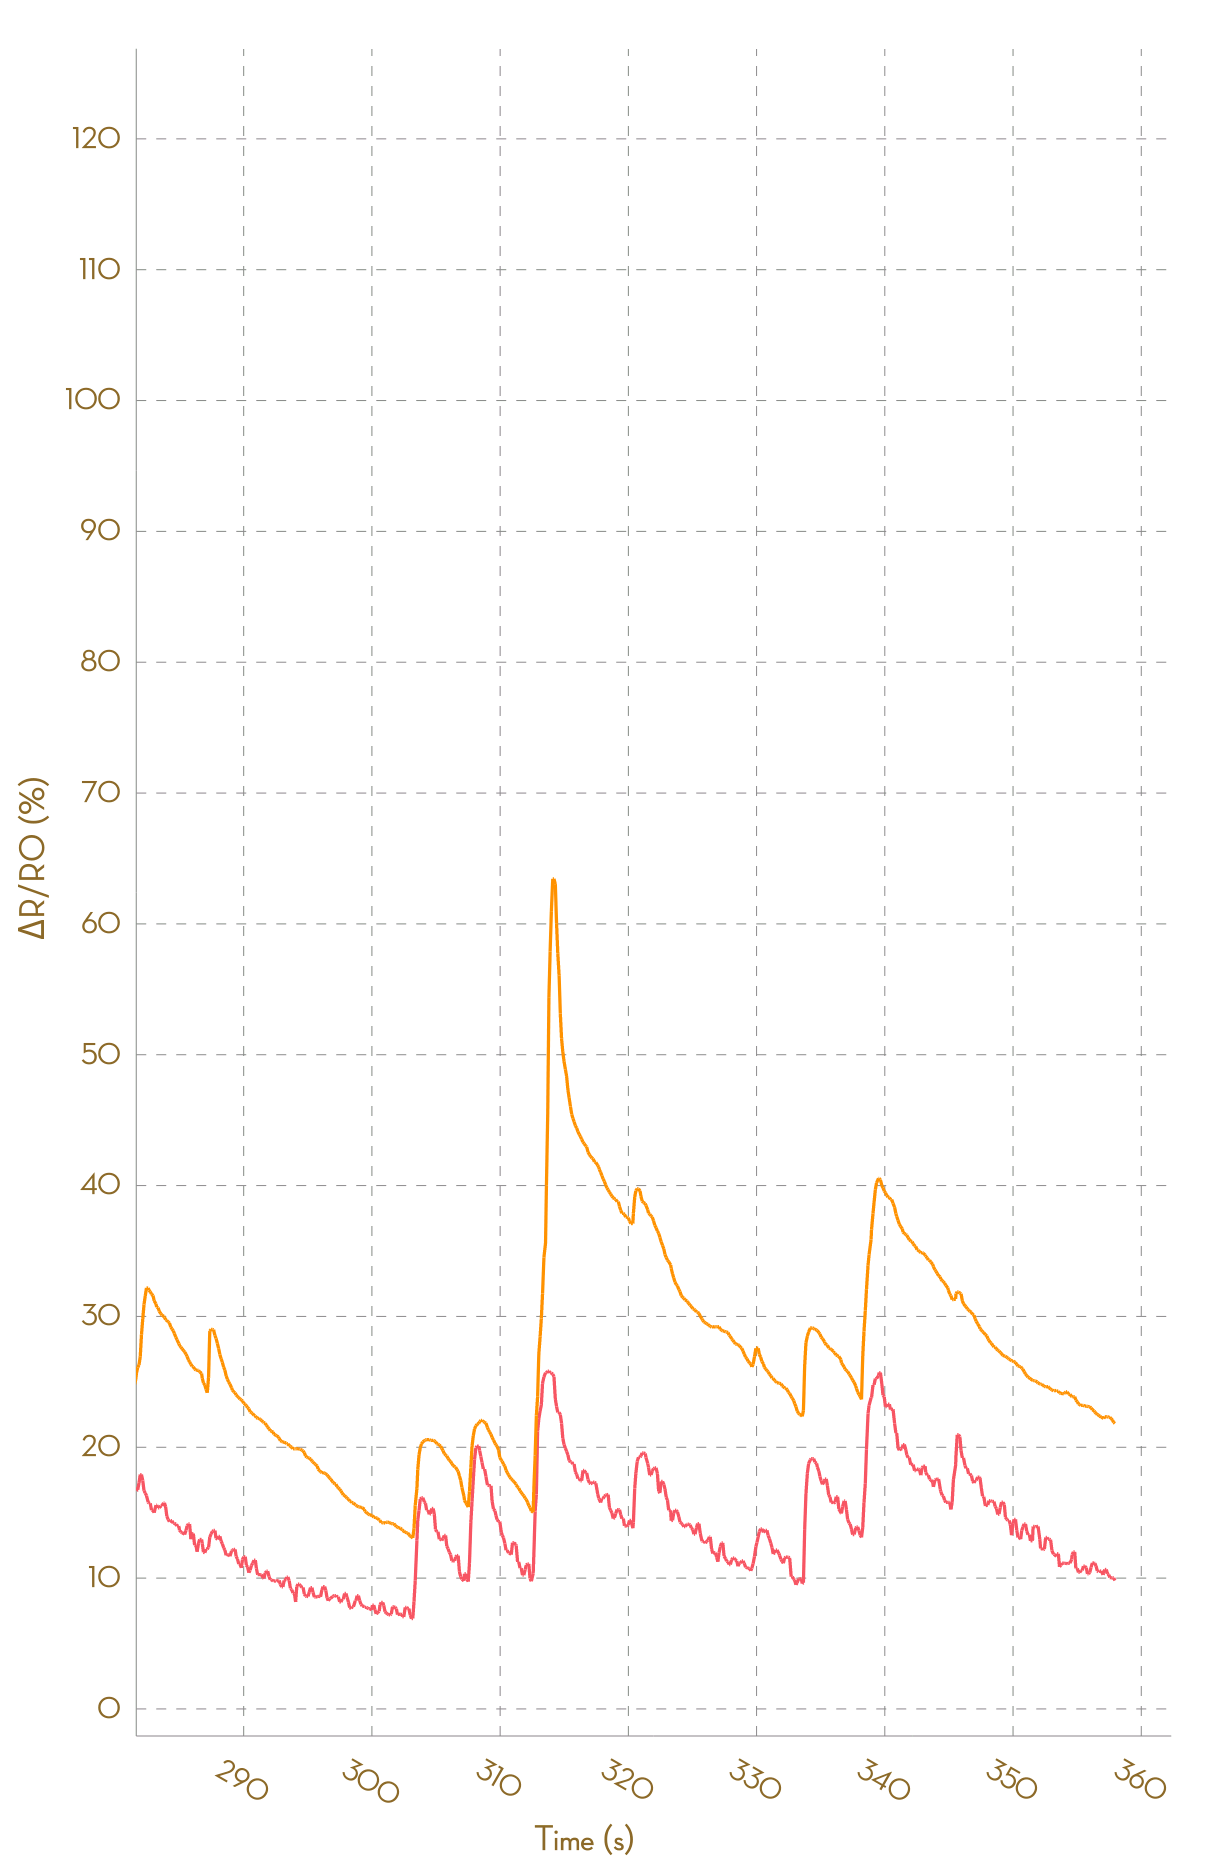

The table this chart was drawn from, first rows:
, Ch1, , Ch2, , Ch3, , Ch4, , Ch5, , Ch6, , Ch7, , Ch8, 
Time (s), R (kohm), ΔR/R0 (%), R (kohm), ΔR/R0 (%), R (kohm), ΔR/R0 (%), R (kohm), ΔR/R0 (%), R (kohm), ΔR/R0 (%), R (kohm), ΔR/R0 (%), R (kohm), ΔR/R0 (%), R (kohm), ΔR/R0 (%)
0.041, 3.627, 0.0000, 6.058, 0.0000, 22442, 0.0000, NA, NA, NA, NA, NA, NA, NA, NA, NA, NA
0.136, 3.63, 0.0000, 6.057, 0.0000, 24030, 0.0000, NA, NA, NA, NA, NA, NA, NA, NA, NA, NA
0.242, 3.63, 0.0000, 6.054, 0.0000, 43351, 0.0000, NA, NA, NA, NA, NA, NA, NA, NA, NA, NA
0.335, 3.629, 0.0000, 6.051, 0.0000, 47680, 0.0000, NA, NA, NA, NA, NA, NA, NA, NA, NA, NA
0.430, 3.619, 0.0000, 6.05, 0.0000, 52200, 0.0000, NA, NA, NA, NA, NA, NA, NA, NA, NA, NA
0.528, 3.607, 0.0000, 6.047, 0.0000, 57387, 0.0000, NA, NA, NA, NA, NA, NA, NA, NA, NA, NA
0.630, 3.605, 0.0000, 6.046, 0.0000, 57387, 0.0000, NA, NA, NA, NA, NA, NA, NA, NA, NA, NA
0.729, 3.605, 0.0000, 6.044, 0.0000, 28313, 0.0000, NA, NA, NA, NA, NA, NA, NA, NA, NA, NA
0.819, 3.686, 0.0000, 6.048, 0.0000, 30775, 0.0000, NA, NA, NA, NA, NA, NA, NA, NA, NA, NA
0.927, 3.745, 0.0000, 6.114, 0.0000, 30775, 0.0000, NA, NA, NA, NA, NA, NA, NA, NA, NA, NA
1.021, 3.839, 0.0000, 6.181, 1.086, 22832, -25.81, NA, NA, NA, NA, NA, NA, NA, NA, NA, NA
1.145, 3.895, 1.452, 6.245, 2.143, 24506, -20.37, NA, NA, NA, NA, NA, NA, NA, NA, NA, NA
1.209, 3.918, 2.038, 6.287, 2.821, 44252, 43.79, NA, NA, NA, NA, NA, NA, NA, NA, NA, NA
1.311, 3.932, 2.409, 6.337, 3.639, 48661, 58.12, NA, NA, NA, NA, NA, NA, NA, NA, NA, NA
1.420, 3.932, 2.409, 6.36, 4.021, 53218, 72.92, NA, NA, NA, NA, NA, NA, NA, NA, NA, NA
1.542, 3.924, 2.2, 6.373, 4.223, 53218, 72.92, NA, NA, NA, NA, NA, NA, NA, NA, NA, NA
1.626, 3.924, 2.2, 6.38, 4.347, 25830, -16.07, NA, NA, NA, NA, NA, NA, NA, NA, NA, NA
1.710, 3.929, 2.337, 6.385, 4.427, 25830, -16.07, NA, NA, NA, NA, NA, NA, NA, NA, NA, NA
1.821, 3.929, 2.337, 6.396, 4.602, 25405, -17.45, NA, NA, NA, NA, NA, NA, NA, NA, NA, NA
1.911, 3.919, 2.067, 6.399, 4.653, 46199, 50.12, NA, NA, NA, NA, NA, NA, NA, NA, NA, NA
2.009, 3.914, 1.934, 6.407, 4.791, 50824, 65.15, NA, NA, NA, NA, NA, NA, NA, NA, NA, NA
2.105, 3.913, 1.917, 6.413, 4.883, 56040, 82.09, NA, NA, NA, NA, NA, NA, NA, NA, NA, NA
2.208, 3.907, 1.758, 6.42, 4.997, 56040, 82.09, NA, NA, NA, NA, NA, NA, NA, NA, NA, NA
2.319, 3.905, 1.718, 6.428, 5.129, 26446, -14.07, NA, NA, NA, NA, NA, NA, NA, NA, NA, NA
2.397, 3.9, 1.579, 6.431, 5.172, 28707, -6.722, NA, NA, NA, NA, NA, NA, NA, NA, NA, NA
2.493, 3.909, 1.815, 6.434, 5.221, 28707, -6.722, NA, NA, NA, NA, NA, NA, NA, NA, NA, NA
2.597, 3.909, 1.829, 6.44, 5.317, 21985, -28.56, NA, NA, NA, NA, NA, NA, NA, NA, NA, NA
2.693, 4.018, 4.651, 6.646, 8.686, 23631, -23.21, NA, NA, NA, NA, NA, NA, NA, NA, NA, NA
2.945, 4.053, 5.554, 6.799, 11.2, 25584, -16.87, NA, NA, NA, NA, NA, NA, NA, NA, NA, NA
2.955, 4.067, 5.929, 6.839, 11.84, 47182, 53.31, NA, NA, NA, NA, NA, NA, NA, NA, NA, NA
2.984, 4.086, 6.422, 6.869, 12.34, 51774, 68.23, NA, NA, NA, NA, NA, NA, NA, NA, NA, NA
3.084, 4.086, 6.422, 6.872, 12.39, 56886, 84.84, NA, NA, NA, NA, NA, NA, NA, NA, NA, NA
3.186, 4.084, 6.379, 6.872, 12.39, 56886, 84.84, NA, NA, NA, NA, NA, NA, NA, NA, NA, NA
3.279, 4.083, 6.346, 6.856, 12.13, 27258, -11.43, NA, NA, NA, NA, NA, NA, NA, NA, NA, NA
3.378, 4.066, 5.89, 6.85, 12.02, 29447, -4.315, NA, NA, NA, NA, NA, NA, NA, NA, NA, NA
3.476, 4.058, 5.696, 6.852, 12.06, 29447, -4.315, NA, NA, NA, NA, NA, NA, NA, NA, NA, NA
3.589, 4.054, 5.591, 6.852, 12.06, 22422, -27.14, NA, NA, NA, NA, NA, NA, NA, NA, NA, NA
3.669, 4.05, 5.477, 6.847, 11.98, 24048, -21.86, NA, NA, NA, NA, NA, NA, NA, NA, NA, NA
3.774, 4.047, 5.417, 6.841, 11.88, 43663, 41.88, NA, NA, NA, NA, NA, NA, NA, NA, NA, NA
3.864, 4.013, 4.532, 6.834, 11.76, 47795, 55.3, NA, NA, NA, NA, NA, NA, NA, NA, NA, NA
3.964, 4.015, 4.572, 6.833, 11.75, 52595, 70.9, NA, NA, NA, NA, NA, NA, NA, NA, NA, NA
4.073, 4.015, 4.572, 6.839, 11.86, 57770, 87.72, NA, NA, NA, NA, NA, NA, NA, NA, NA, NA
4.192, 4.008, 4.386, 6.839, 11.86, 57770, 87.72, NA, NA, NA, NA, NA, NA, NA, NA, NA, NA
4.265, 3.963, 3.217, 6.839, 11.85, 28041, -8.884, NA, NA, NA, NA, NA, NA, NA, NA, NA, NA
4.352, 3.966, 3.299, 6.838, 11.83, 30320, -1.479, NA, NA, NA, NA, NA, NA, NA, NA, NA, NA
4.455, 3.966, 3.299, 6.825, 11.62, 30320, -1.479, NA, NA, NA, NA, NA, NA, NA, NA, NA, NA
4.563, 3.956, 3.029, 6.811, 11.4, 22840, -25.79, NA, NA, NA, NA, NA, NA, NA, NA, NA, NA
4.719, 3.968, 3.344, 6.878, 12.48, 24470, -20.49, NA, NA, NA, NA, NA, NA, NA, NA, NA, NA
4.750, 4.012, 4.503, 6.941, 13.51, 44642, 45.06, NA, NA, NA, NA, NA, NA, NA, NA, NA, NA
4.853, 4.106, 6.941, 7.327, 19.83, 48764, 58.45, NA, NA, NA, NA, NA, NA, NA, NA, NA, NA
4.953, 4.268, 11.17, 7.542, 23.35, 48764, 58.45, NA, NA, NA, NA, NA, NA, NA, NA, NA, NA
5.060, 4.401, 14.63, 7.761, 26.92, 31438, 2.155, NA, NA, NA, NA, NA, NA, NA, NA, NA, NA
5.153, 4.442, 15.7, 7.801, 27.59, 31438, 2.155, NA, NA, NA, NA, NA, NA, NA, NA, NA, NA
5.249, 4.526, 17.87, 7.812, 27.76, 23533, -23.53, NA, NA, NA, NA, NA, NA, NA, NA, NA, NA
5.372, 4.526, 17.87, 7.812, 27.76, 25310, -17.76, NA, NA, NA, NA, NA, NA, NA, NA, NA, NA
5.444, 4.503, 17.3, 7.714, 26.16, 46654, 51.59, NA, NA, NA, NA, NA, NA, NA, NA, NA, NA
5.543, 4.508, 17.41, 7.684, 25.67, 51314, 66.74, NA, NA, NA, NA, NA, NA, NA, NA, NA, NA
5.635, 4.508, 17.41, 7.662, 25.31, 56381, 83.2, NA, NA, NA, NA, NA, NA, NA, NA, NA, NA
5.749, 4.476, 16.57, 7.634, 24.85, 56381, 83.2, NA, NA, NA, NA, NA, NA, NA, NA, NA, NA
... 3,582 more rows
